Photos from the image-classification dataset "augmented" in the GitHub repository haneens5905/MSI-System. Its 6 classes are: cardboard, glass, metal, paper, plastic, trash.

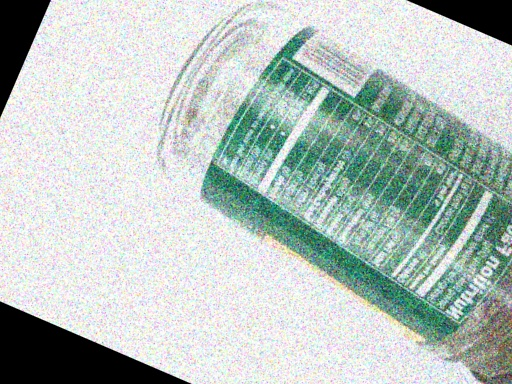
Label: glass

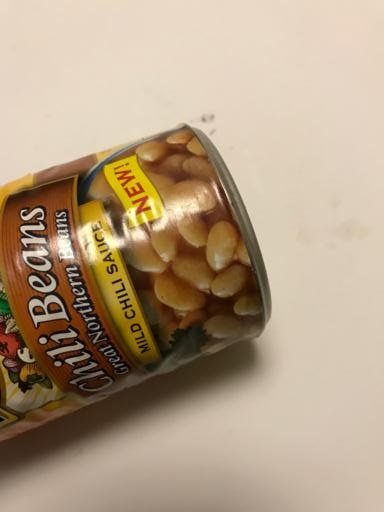
Label: metal

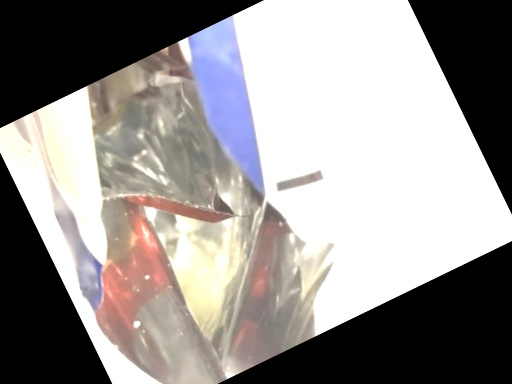
Label: trash

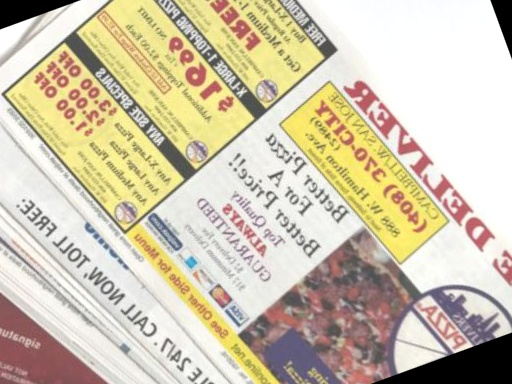
Label: paper

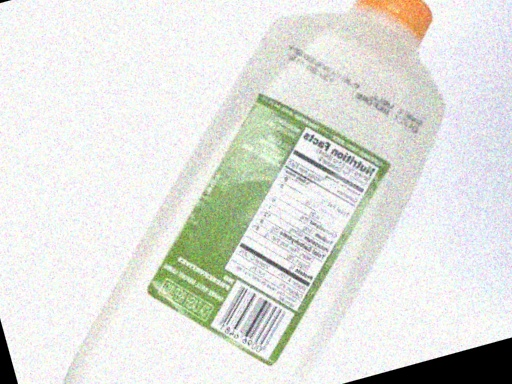
Label: plastic

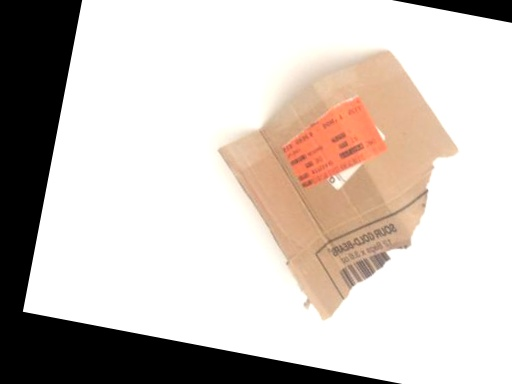
Label: cardboard
